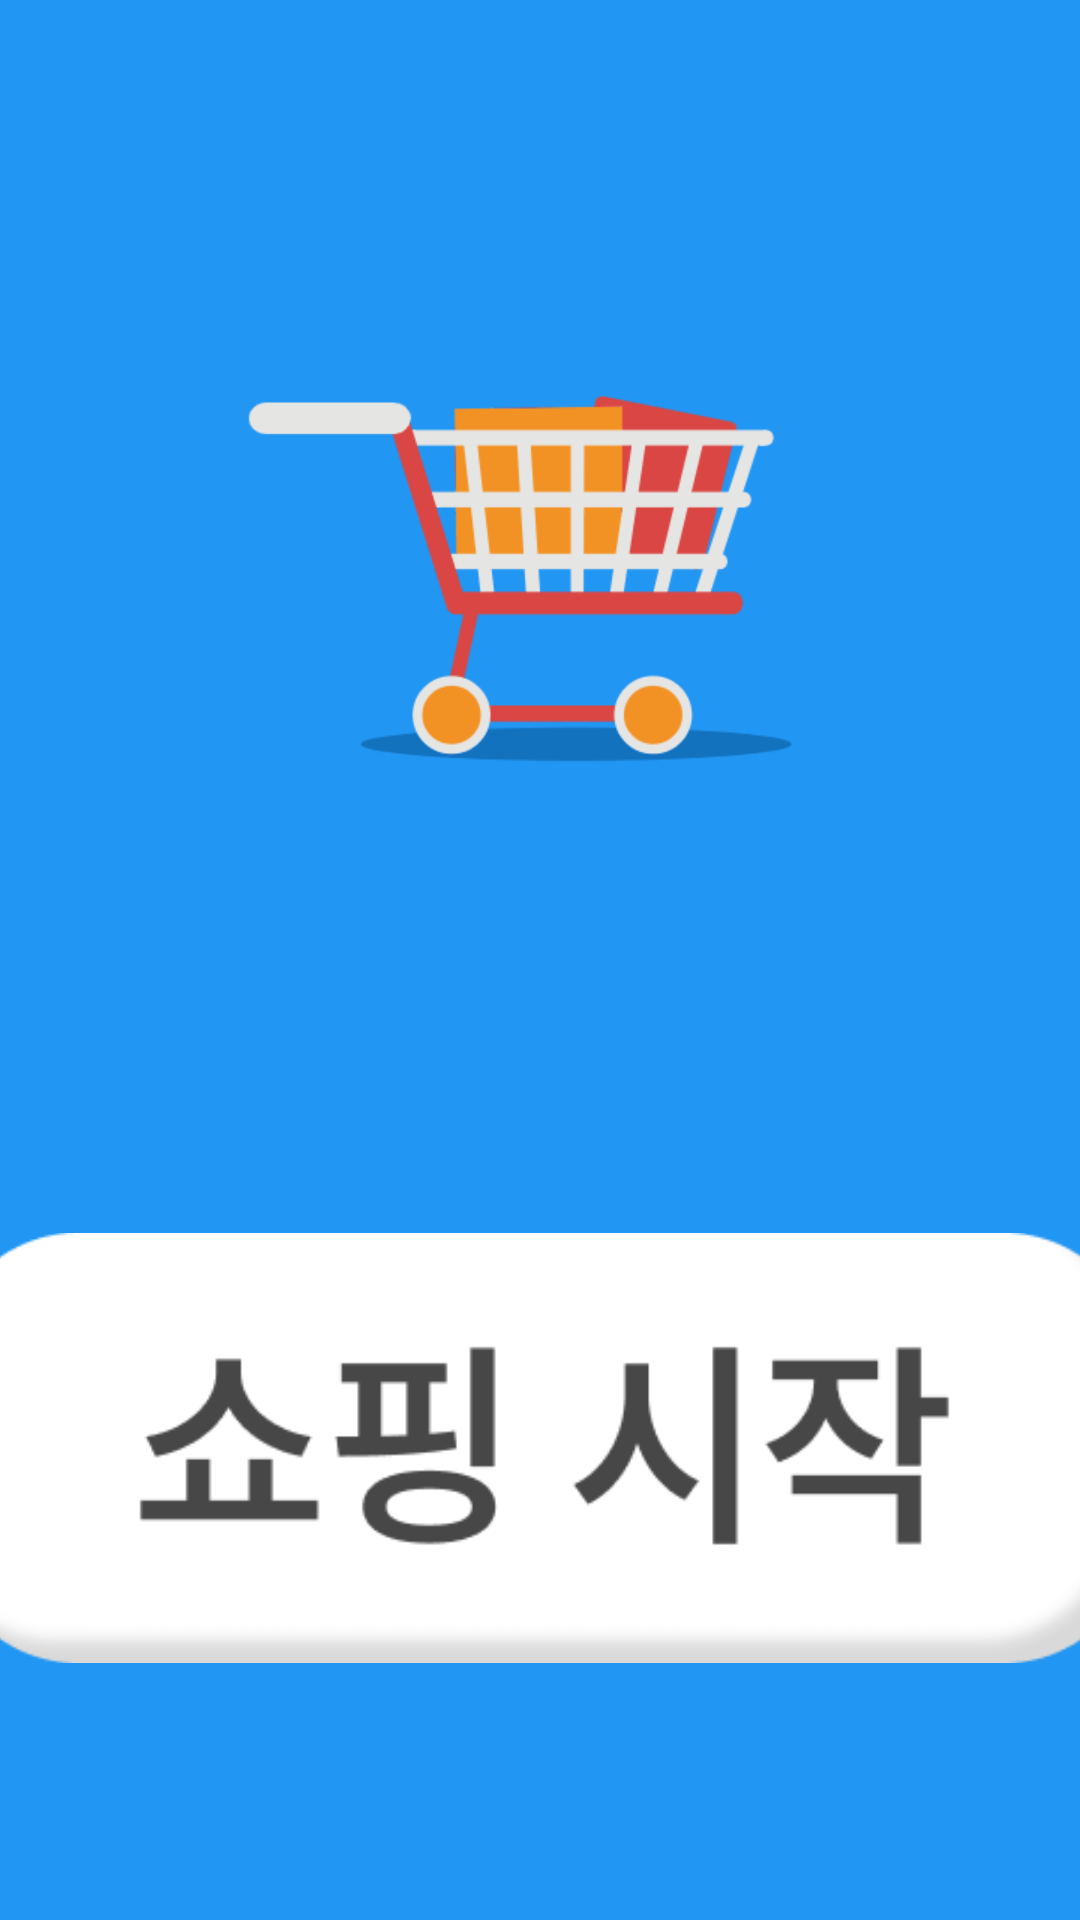

Reconstruct the res/layout file that produces this screen, plus the resources it refers to.
<!-- AndroidManifest.xml: activity theme CleanTheme -->
<!-- res/layout/activity_main.xml -->
<?xml version="1.0" encoding="utf-8"?>
<androidx.constraintlayout.widget.ConstraintLayout xmlns:android="http://schemas.android.com/apk/res/android"
    xmlns:app="http://schemas.android.com/apk/res-auto"
    xmlns:tools="http://schemas.android.com/tools"
    android:layout_width="match_parent"
    android:layout_height="match_parent"
    tools:context=".MainActivity"
    android:background="#2196f3">

    <ImageView
        android:id="@+id/imageView"
        android:layout_width="250dp"
        android:layout_height="250dp"
        android:layout_marginTop="80dp"
        android:layout_marginBottom="75dp"
        android:src="@drawable/image_main_logo"
        app:layout_constraintBottom_toTopOf="@+id/start_shopping"
        app:layout_constraintEnd_toEndOf="parent"
        app:layout_constraintStart_toStartOf="parent"
        app:layout_constraintTop_toTopOf="parent" />

    <ImageView
        android:id="@+id/start_shopping"
        android:layout_width="400dp"
        android:layout_height="200dp"
        android:layout_marginBottom="80dp"
        android:src="@drawable/btn_main_start"
        app:layout_constraintBottom_toBottomOf="parent"
        app:layout_constraintEnd_toEndOf="parent"
        app:layout_constraintStart_toStartOf="parent"
        app:layout_constraintTop_toBottomOf="@+id/imageView"
        tools:ignore="UsingOnClickInXml"
        android:contentDescription="쇼핑 시작"/>


</androidx.constraintlayout.widget.ConstraintLayout>
<!-- resources referenced by this layout -->
<resources>
  <!-- drawable btn_main_start: png bitmap (drawable-v24, 7930 bytes) -->
  <!-- drawable image_main_logo: png bitmap (drawable-v24, 6586 bytes) -->
  <style name="CleanTheme" parent="Theme.AppCompat.Light.DarkActionBar">
          <item name="windowNoTitle">true</item>
          <item name="windowActionBar">false</item>
      </style>
</resources>
